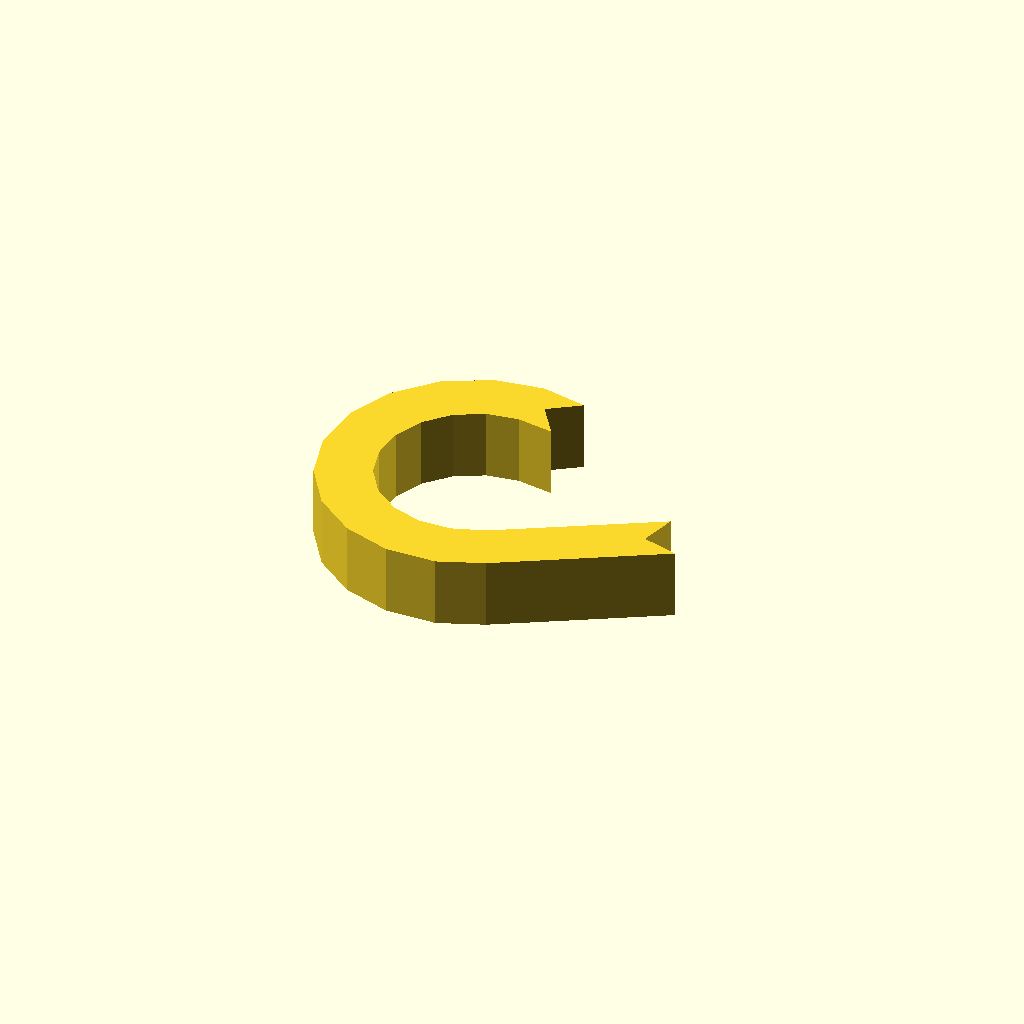
Cell 1: rendered with the file's own defaults.
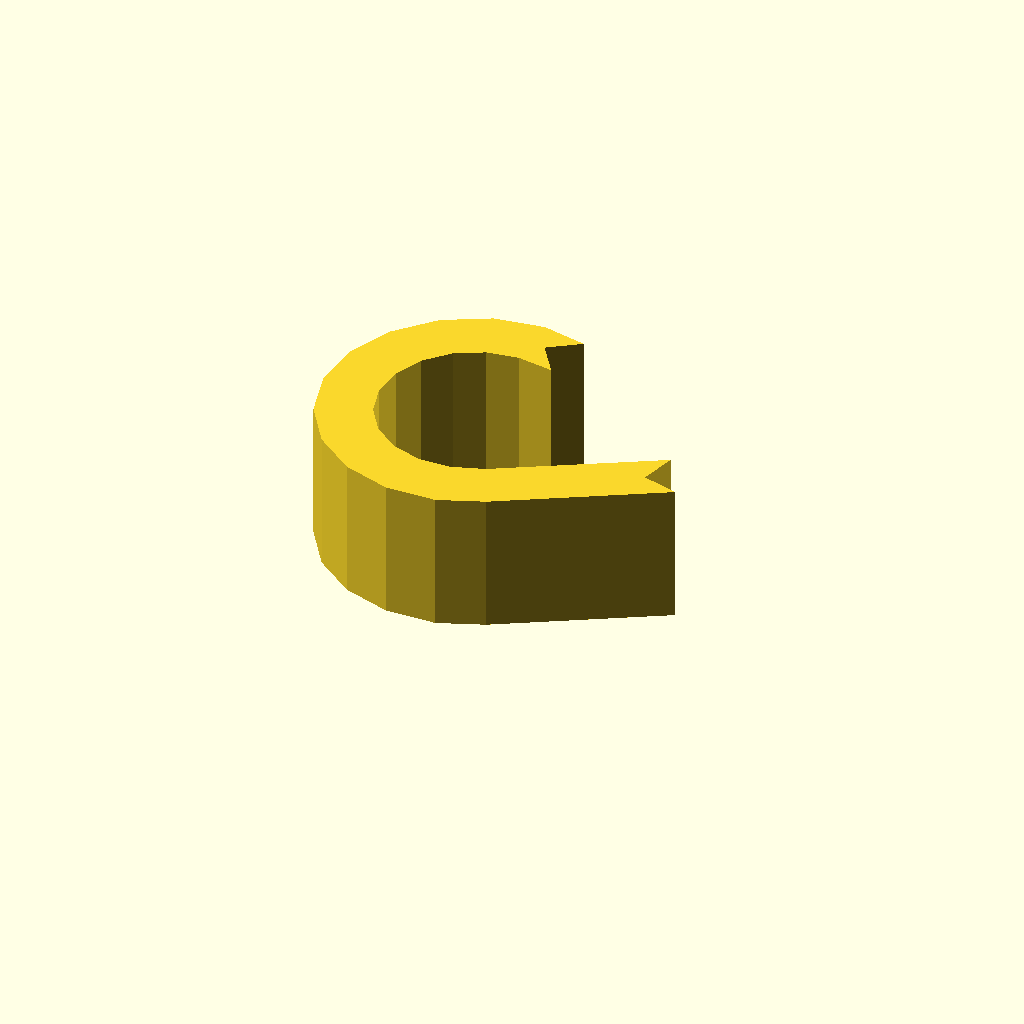
Cell 2: the same model with profile_height = 16.
All cells are drawn from one camera (rotation 55°, 0°, 25°, orthographic, colour scheme Cornfield), so only the parameter changes between them.
OpenSCAD source file optional_data/data/sketch1/eyelugs/part_0087.scad:
$fn = 32;

// ----------------------------------------------------------------------
// Eye lug: ring_tail, 8 mm thick
// ----------------------------------------------------------------------

// --- parameters (mm) ---
profile_height = 8;       // extrusion height
profile_points = 30;      // points of the closed outline

profile = [[18.948, 30.693], [22.441, 33.101], [17.361, 34.169], [11.708, 33.299], [6.655, 30.621], [2.76, 26.433], [0.457, 21.198], [0, 15.498], [1.44, 9.963], [4.617, 5.208], [9.18, 1.759], [14.621, 0], [20.339, 0.125], [25.407, 2.118], [42.931, 12.272], [38.833, 13.37], [39.931, 17.468], [22.815, 7.623], [19.145, 6.364], [15.542, 6.285], [12.113, 7.394], [9.238, 9.567], [7.235, 12.563], [6.328, 16.051], [6.616, 19.644], [8.067, 22.943], [10.521, 25.582], [13.706, 27.269], [17.268, 27.818], [21.357, 27.2]];  // single closed polygon, 30 points, counter clockwise

// --- the one profile operation ---
linear_extrude(height = profile_height) polygon(points = profile);
Customizer parameters (derived from the source; name, type, default, range or options):
profile_height: number, default 8
profile_points: number, default 30
